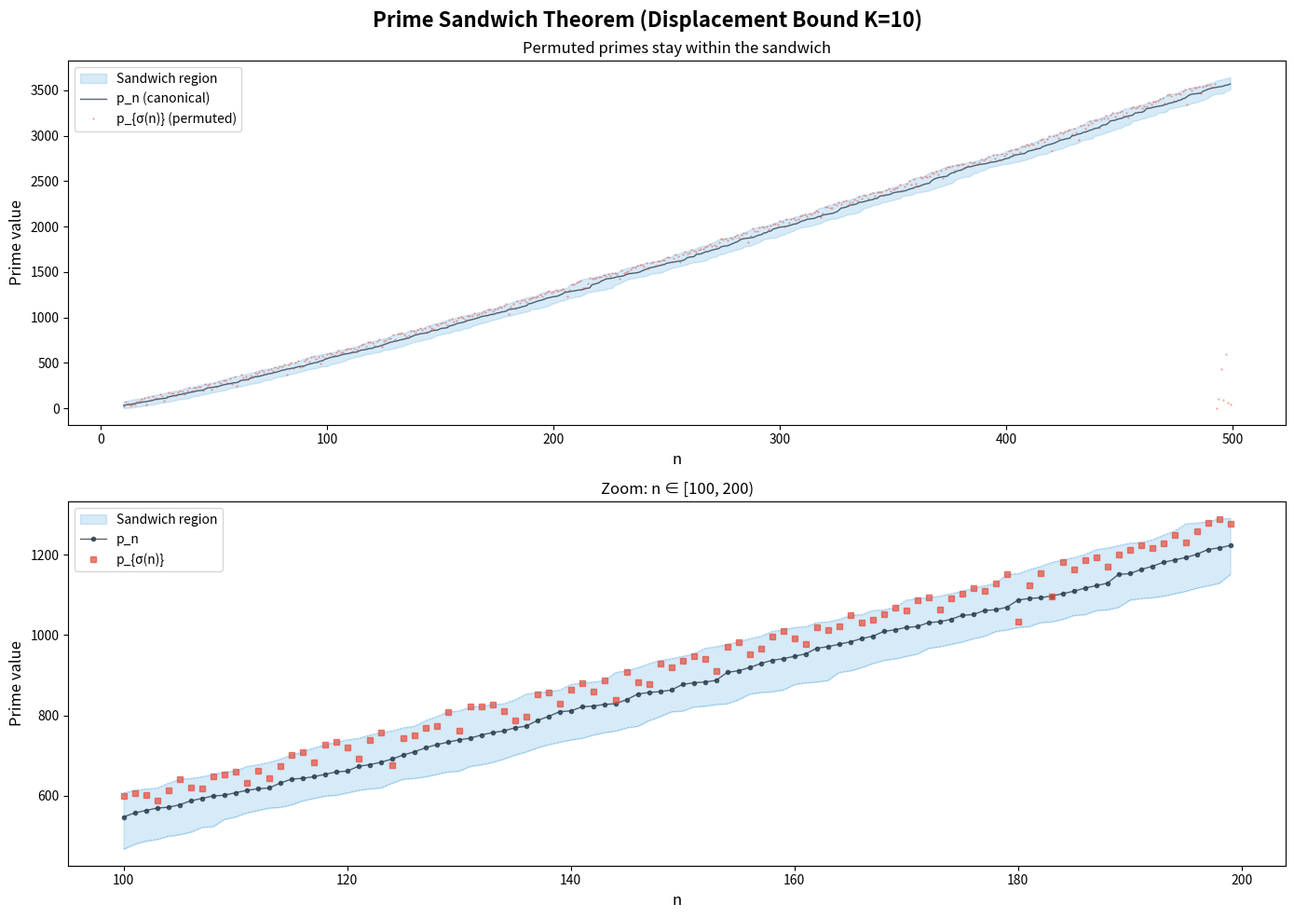

The matplotlib source for this figure:
"""
Visualization: Prime Sandwich Theorem
========================================
Illustrates the sandwich theorem: for bounded displacement K,
p_{n-K} ≤ p_{σ(n)} ≤ p_{n+K}. Shows how the permuted prime
is "sandwiched" between the (n-K)th and (n+K)th primes.
"""

import math
import random
import matplotlib
matplotlib.use('Agg')
import matplotlib.pyplot as plt
import numpy as np


def sieve_primes(limit):
    if limit < 2:
        return []
    is_prime = [True] * (limit + 1)
    is_prime[0] = is_prime[1] = False
    for i in range(2, int(limit**0.5) + 1):
        if is_prime[i]:
            for j in range(i*i, limit + 1, i):
                is_prime[j] = False
    return [i for i, flag in enumerate(is_prime) if flag]


def first_n_primes(count):
    if count <= 0:
        return []
    limit = max(15, int(count * (math.log(count) + math.log(max(1, math.log(count)))) + 100))
    primes = sieve_primes(limit)
    while len(primes) < count:
        limit = int(limit * 1.5)
        primes = sieve_primes(limit)
    return primes[:count]


def bounded_displacement_perm(n, K, seed=42):
    rng = random.Random(seed)
    used = [False] * n
    result = [0] * n
    for i in range(n):
        lo = max(0, i - K)
        hi = min(n - 1, i + K)
        candidates = [j for j in range(lo, hi + 1) if not used[j]]
        if not candidates:
            candidates = [j for j in range(n) if not used[j]]
        choice = rng.choice(candidates)
        result[i] = choice
        used[choice] = True
    return result


N = 500
K = 10
primes = first_n_primes(N + K + 1)
perm = bounded_displacement_perm(N, K, seed=42)

fig, (ax1, ax2) = plt.subplots(2, 1, figsize=(14, 10))
fig.suptitle(f"Prime Sandwich Theorem (Displacement Bound K={K})", 
             fontsize=16, fontweight='bold')

# Top panel: prime values with sandwich bounds
ns = list(range(K, N))
p_lower = [primes[n - K] for n in ns]
p_upper = [primes[n + K] for n in ns]
p_sigma = [primes[perm[n]] for n in ns]
p_canon = [primes[n] for n in ns]

ax1.fill_between(ns, p_lower, p_upper, alpha=0.2, color='#3498db', label='Sandwich region')
ax1.plot(ns, p_canon, color='#2c3e50', linewidth=1, label='p_n (canonical)', alpha=0.8)
ax1.plot(ns, p_sigma, '.', color='#e74c3c', markersize=1, label='p_{σ(n)} (permuted)', alpha=0.6)
ax1.set_xlabel("n", fontsize=12)
ax1.set_ylabel("Prime value", fontsize=12)
ax1.legend(fontsize=10)
ax1.set_title("Permuted primes stay within the sandwich", fontsize=12)

# Bottom panel: zoom into a region
zoom_start, zoom_end = 100, 200
ns_zoom = list(range(zoom_start, zoom_end))
p_lower_z = [primes[n - K] for n in ns_zoom]
p_upper_z = [primes[n + K] for n in ns_zoom]
p_sigma_z = [primes[perm[n]] for n in ns_zoom]
p_canon_z = [primes[n] for n in ns_zoom]

ax2.fill_between(ns_zoom, p_lower_z, p_upper_z, alpha=0.2, color='#3498db', label='Sandwich region')
ax2.plot(ns_zoom, p_canon_z, 'o-', color='#2c3e50', linewidth=1, markersize=3, label='p_n', alpha=0.8)
ax2.plot(ns_zoom, p_sigma_z, 's', color='#e74c3c', markersize=4, label='p_{σ(n)}', alpha=0.7)
ax2.plot(ns_zoom, p_lower_z, '--', color='#3498db', linewidth=0.5, alpha=0.5)
ax2.plot(ns_zoom, p_upper_z, '--', color='#3498db', linewidth=0.5, alpha=0.5)
ax2.set_xlabel("n", fontsize=12)
ax2.set_ylabel("Prime value", fontsize=12)
ax2.legend(fontsize=10)
ax2.set_title(f"Zoom: n ∈ [{zoom_start}, {zoom_end})", fontsize=12)

plt.tight_layout()
plt.savefig("viz_prime_sandwich.png", dpi=150, bbox_inches='tight')
print("Saved viz_prime_sandwich.png")
